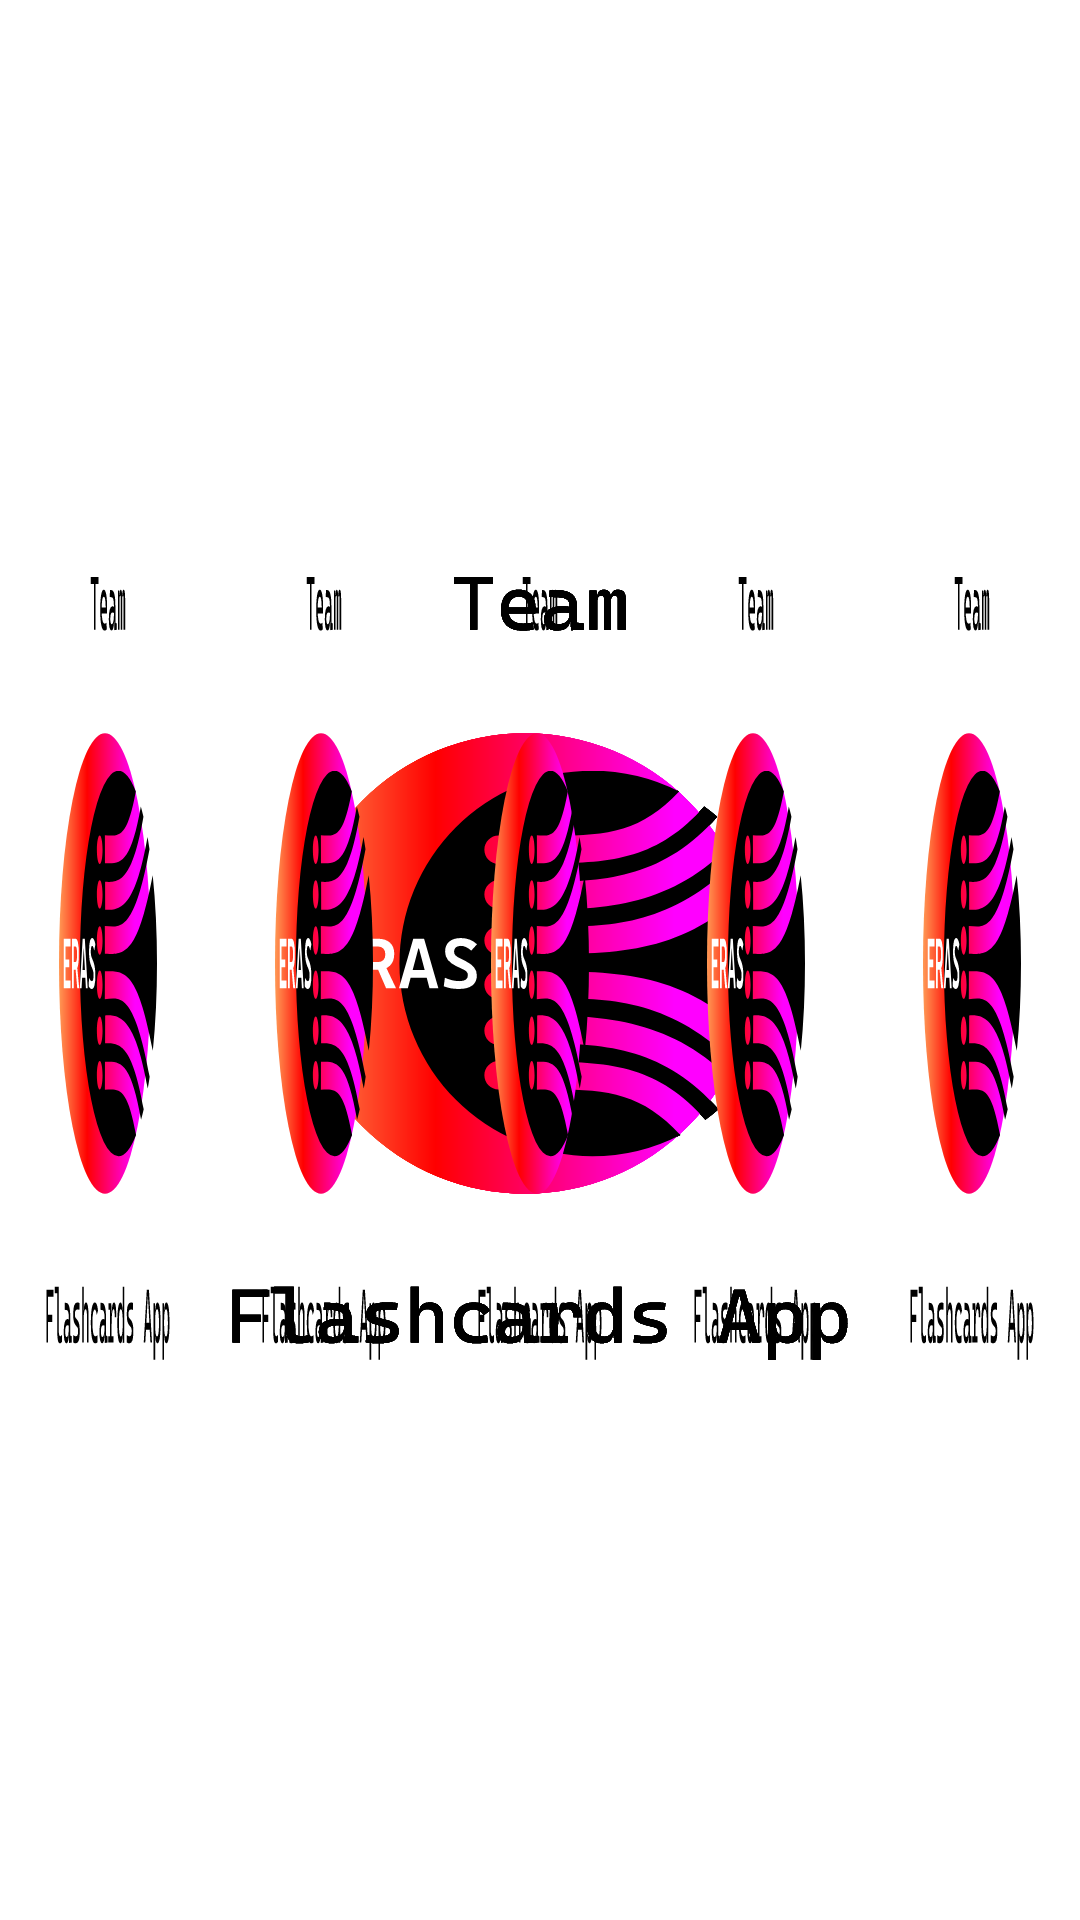

Reconstruct the res/layout file that produces this screen, plus the resources it refers to.
<!-- AndroidManifest.xml: application theme SplashScreenTheme -->
<!-- res/layout/recycler_row.xml -->
<?xml version="1.0" encoding="utf-8"?>
<TableLayout
    xmlns:android="http://schemas.android.com/apk/res/android"
    android:layout_width="match_parent"
    android:layout_height="wrap_content">

    <TableRow>

        <TextView
            android:id="@+id/fname"
            android:layout_weight="1"
            android:gravity="center"/>

        <TextView
            android:id="@+id/lname"
            android:layout_weight="1"
            android:gravity="center"/>

        <TextView
            android:id="@+id/grade"
            android:layout_weight="1"
            android:gravity="center"/>

        <TextView
            android:id="@+id/category"
            android:layout_weight="1"
            android:gravity="center"/>

        <TextView
            android:id="@+id/date"
            android:layout_weight="1"
            android:gravity="center"/>

    </TableRow>

</TableLayout>
<!-- resources referenced by this layout -->
<resources>
  <style name="SplashScreenTheme" parent="Theme.AppCompat.Light.DarkActionBar">
          <item name="android:background">@drawable/ic_splashscreen_eras</item>
          <item name="android:windowBackground">@color/white</item>
          <item name="android:windowNoTitle">true</item>
          <item name="android:windowActionBar">false</item>
          <item name="android:windowFullscreen">true</item>
          <item name="android:windowContentOverlay">@null</item>
      </style>
  <!-- drawable ic_splashscreen_eras: vector/xml drawable (drawable, 10620 chars, omitted) -->
  <color name="white">#FFFFFFFF</color>
</resources>
